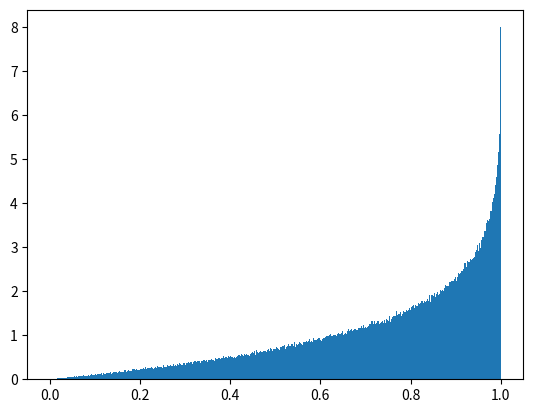

This figure's Python source:
import numpy as np
import matplotlib.pyplot as plt

X = []

for i in range(1000000):
    u = np.random.rand()
    x = np.random.rand()
    while x <= u:
        #u = np.random.rand()
        x = np.random.rand()
    X.append(x)
plt.hist(X, bins=1000, density=True)
plt.show()

# za kazdym razem losujemy u --> P(x_lap > t) = 1/2 * t^2
# raz losujemy u --> P(x_lap > t) = 1/2 * t^2

